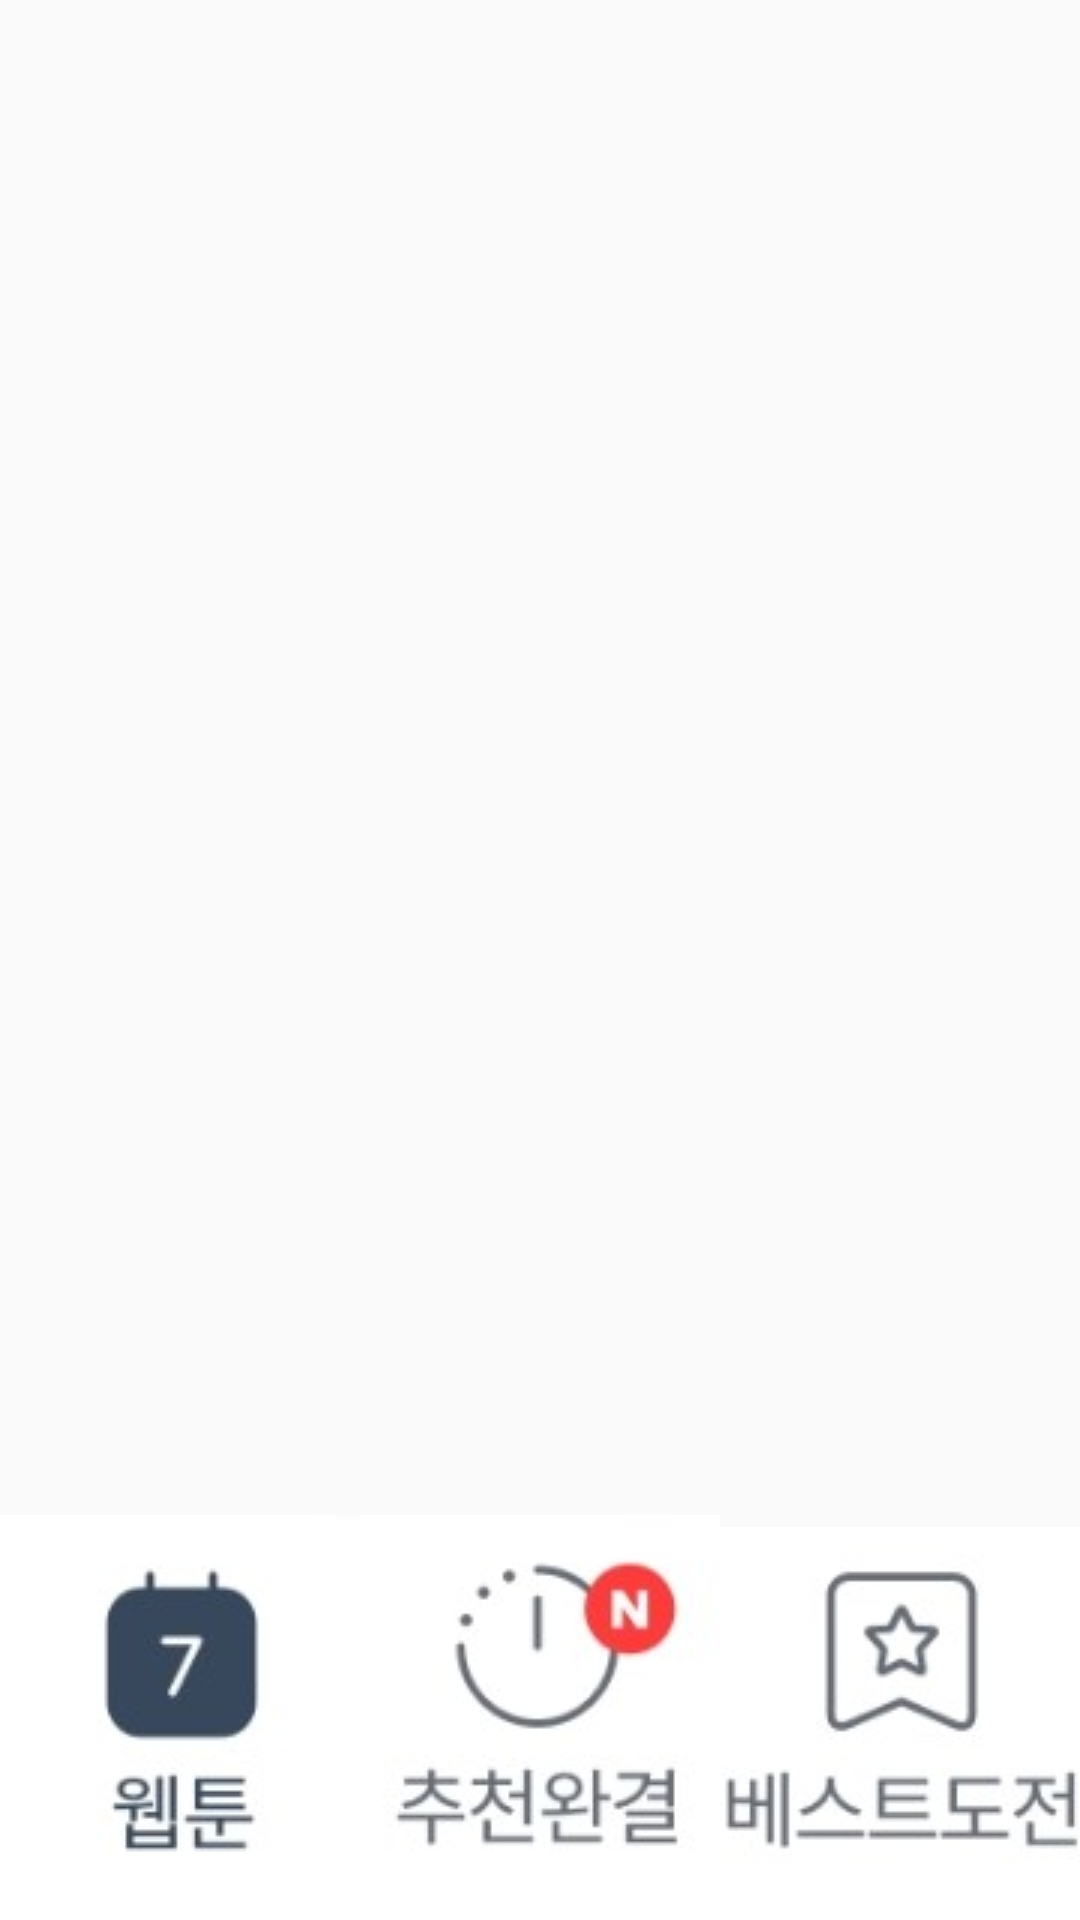

Android layout source for this screen:
<!-- AndroidManifest.xml: application theme AppTheme -->
<!-- res/layout/activity_main.xml -->
<?xml version="1.0" encoding="utf-8"?>
<androidx.constraintlayout.widget.ConstraintLayout xmlns:android="http://schemas.android.com/apk/res/android"
    xmlns:app="http://schemas.android.com/apk/res-auto"
    xmlns:tools="http://schemas.android.com/tools"
    android:layout_width="match_parent"
    android:layout_height="match_parent"
    tools:context=".MainActivity"
    >

    <LinearLayout
        android:layout_width="0dp"
        android:layout_height="wrap_content"
        android:id="@+id/test1"
        app:layout_constraintStart_toStartOf="parent"
        app:layout_constraintEnd_toStartOf="@id/test2"
        app:layout_constraintBottom_toBottomOf="parent"
        >

        <ImageButton
            android:layout_width="wrap_content"
            android:layout_height="wrap_content"
            android:padding="0dp"
            android:scaleType="centerCrop"
            android:src="@drawable/webtoon"/>
    </LinearLayout>

    <LinearLayout
        android:layout_width="0dp"
        android:layout_height="wrap_content"
        android:id="@+id/test2"
        app:layout_constraintStart_toEndOf="@id/test1"
        app:layout_constraintEnd_toStartOf="@id/test3"
        app:layout_constraintBottom_toBottomOf="parent"
        >

        <ImageButton
            android:layout_width="wrap_content"
            android:layout_height="wrap_content"
            android:padding="0dp"
            android:scaleType="centerCrop"
            android:src="@drawable/recommendation"/>
    </LinearLayout>

    <LinearLayout
        android:layout_width="0dp"
        android:layout_height="wrap_content"
        android:id="@+id/test3"
        app:layout_constraintStart_toEndOf="@id/test2"
        app:layout_constraintEnd_toEndOf="parent"
        app:layout_constraintBottom_toBottomOf="parent"
        >

        <ImageButton
            android:layout_width="wrap_content"
            android:layout_height="wrap_content"
            android:padding="0dp"
            android:scaleType="centerCrop"
            android:src="@drawable/challenge"/>
    </LinearLayout>




</androidx.constraintlayout.widget.ConstraintLayout>
<!-- resources referenced by this layout -->
<resources>
  <!-- drawable challenge: png bitmap (drawable-v24, 23816 bytes) -->
  <!-- drawable recommendation: png bitmap (drawable-v24, 24352 bytes) -->
  <!-- drawable webtoon: png bitmap (drawable-v24, 22698 bytes) -->
  <style name="AppTheme" parent="Theme.AppCompat.Light.NoActionBar">
          
          <item name="colorPrimary">@color/colorPrimary</item>
          <item name="colorPrimaryDark">@color/colorPrimaryDark</item>
          <item name="colorAccent">@color/colorAccent</item>
  
  
      </style>
  <!-- not gathered from this repository: default colours our renderer supplied (Android Studio template values) -->
  <color name="colorPrimary">#FF6200EE</color>
  <color name="colorPrimaryDark">#FF3700B3</color>
  <color name="colorAccent">#FF03DAC5</color>
</resources>
